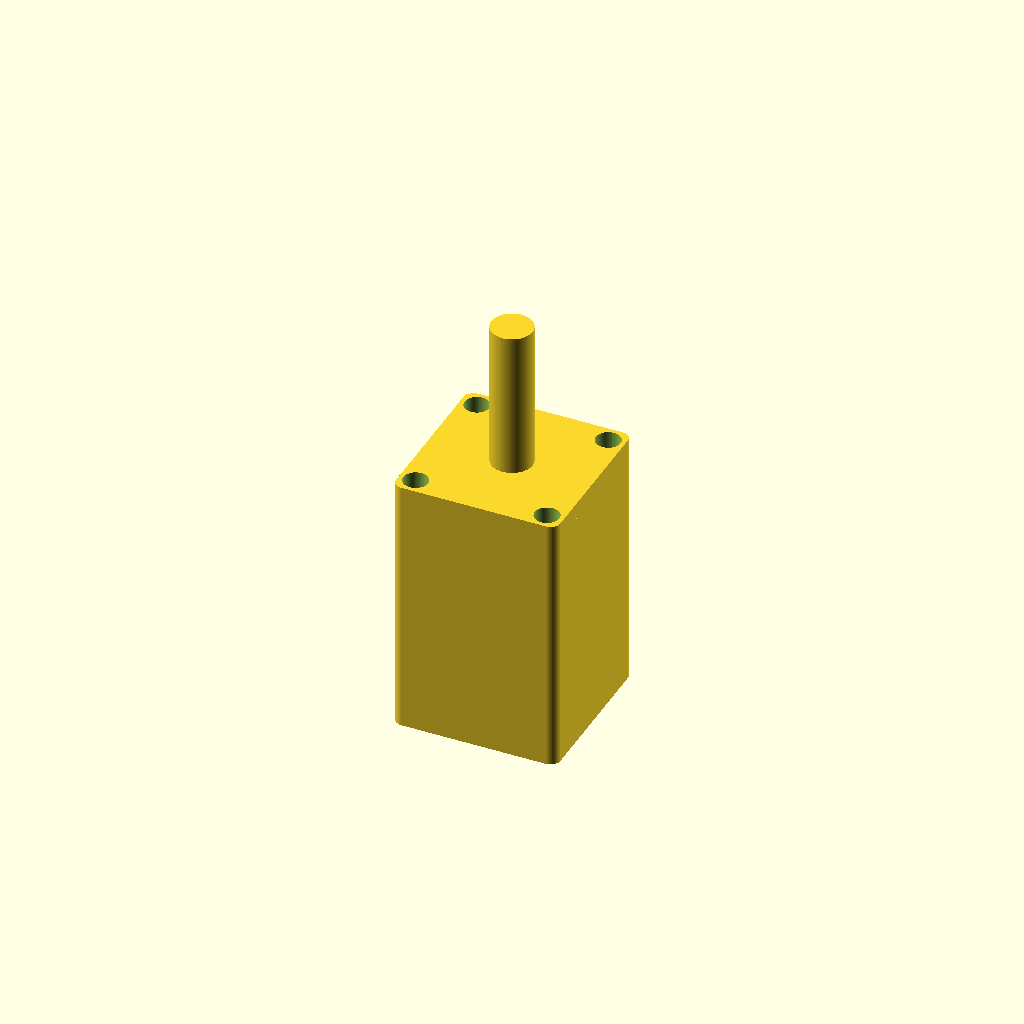
Cell 1 — every parameter at its default value.
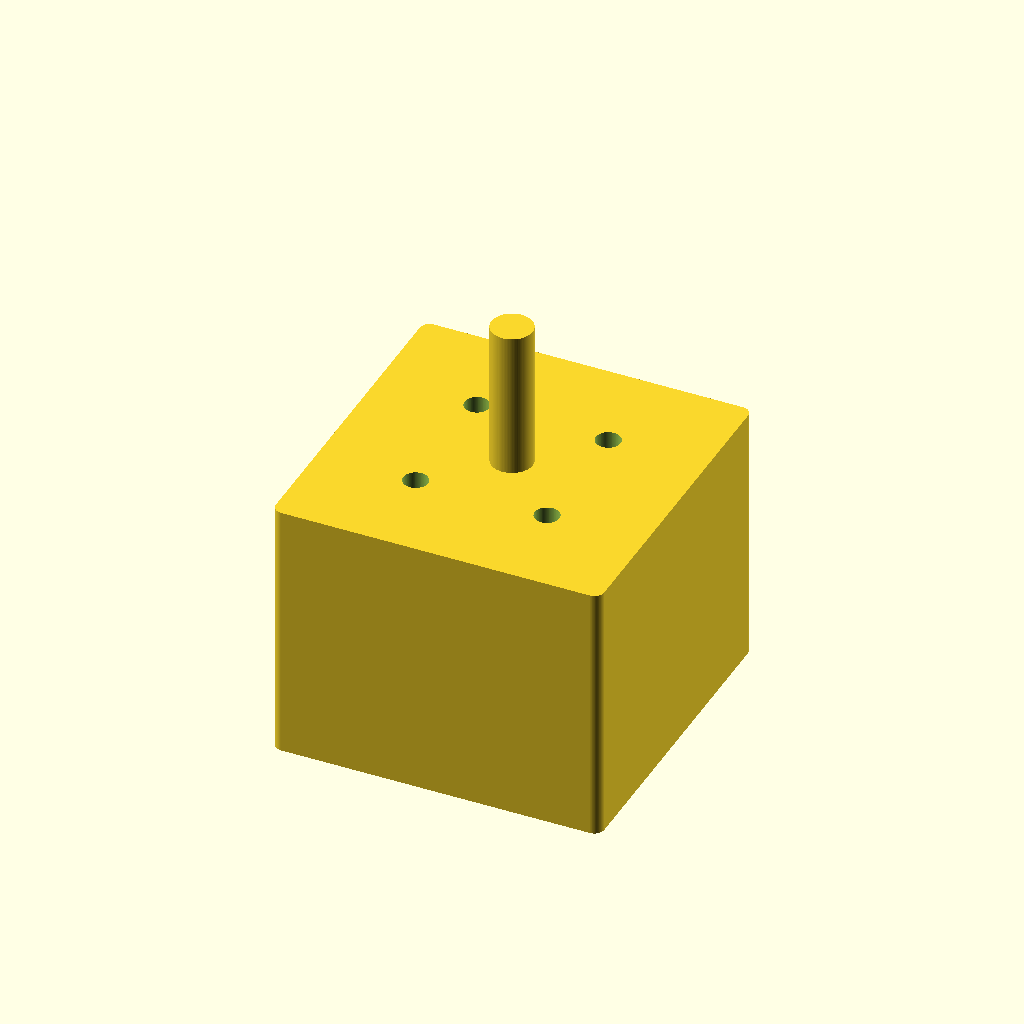
Cell 2 — face_w set to 40, the other parameters unchanged.
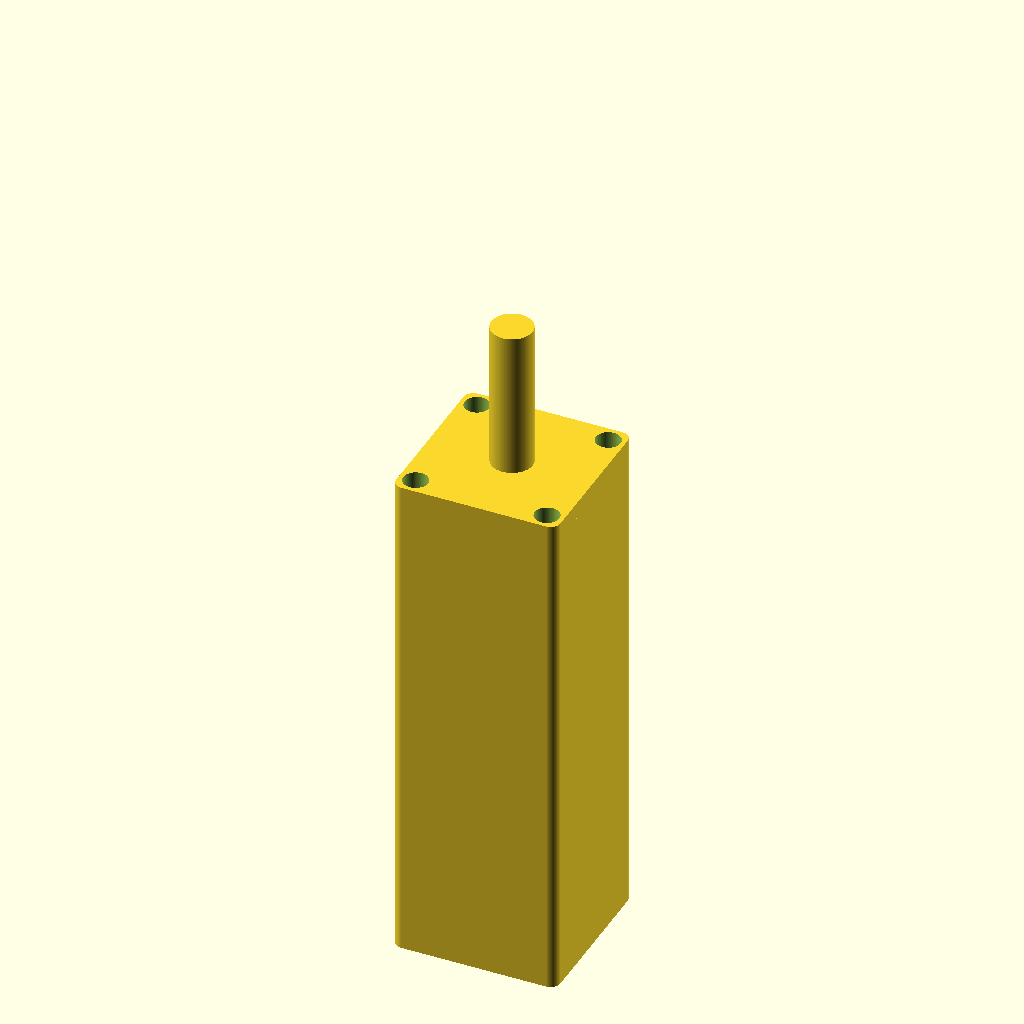
Cell 3 — body_len set to 60, the other parameters unchanged.
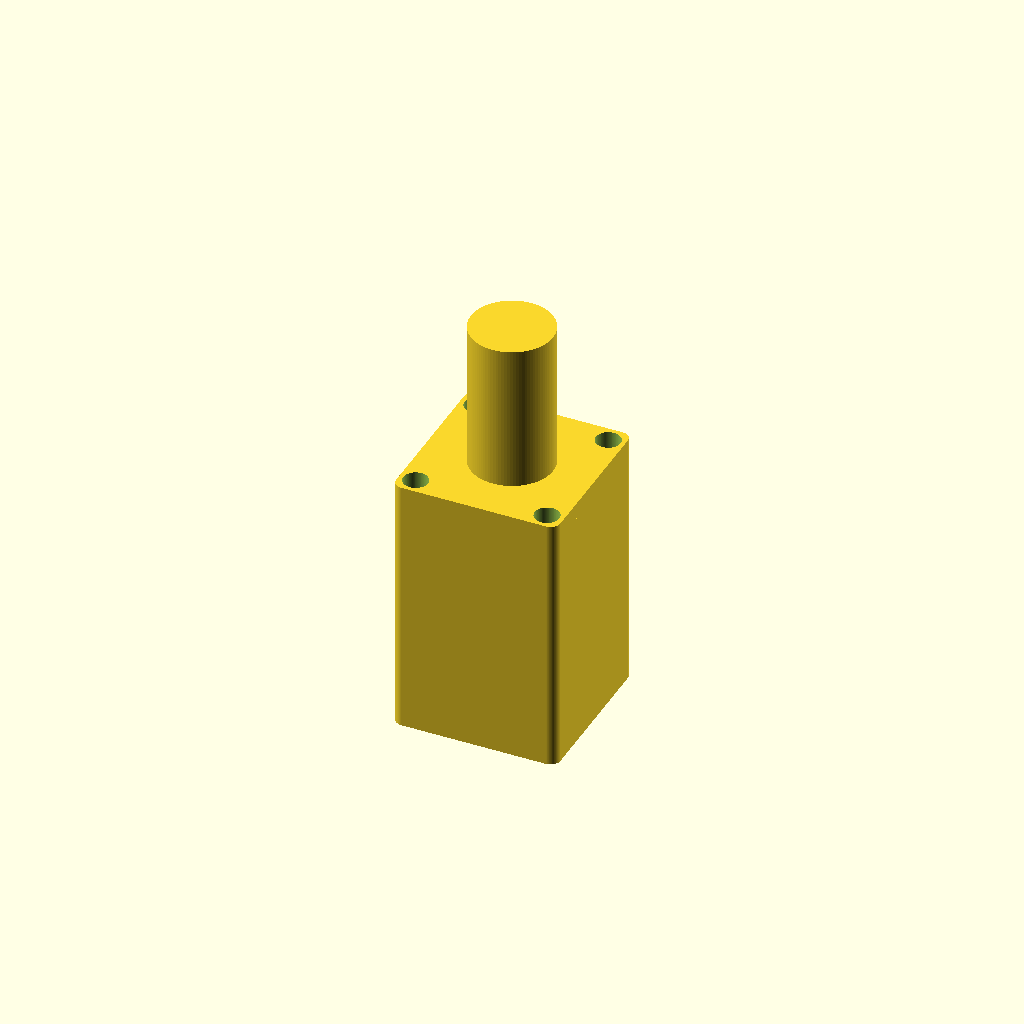
Cell 4: the same model with shaft_d = 10.
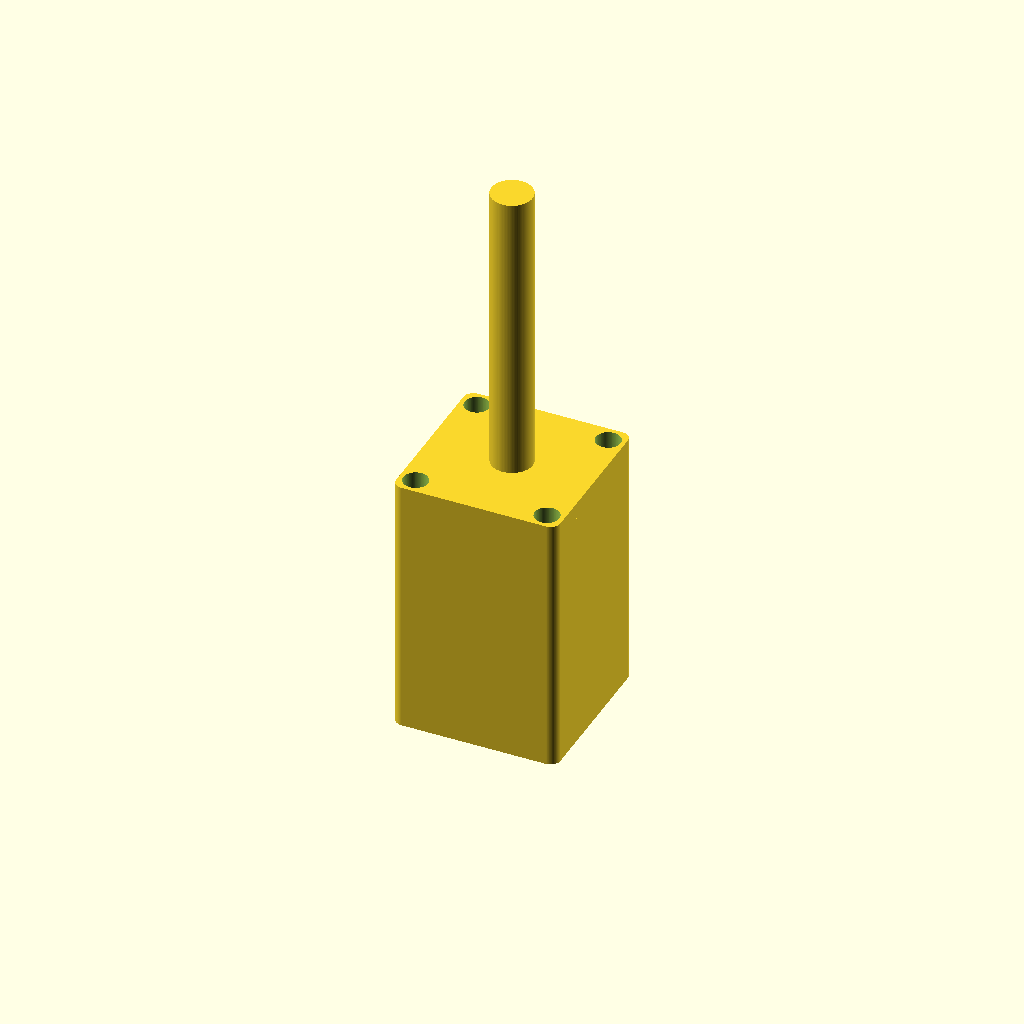
Cell 5 — shaft_len set to 36, the other parameters unchanged.
One fixed orthographic camera (rotation 55°, 0°, 25°; colour scheme Cornfield) for every cell.
Source of the model, additional_study/matched_effort/results/direct_repair/scad/stepper_motor__NEMA8_30BH.scad:
$fn = 96;

face_w = 20.0;          // square face width
body_len = 30.0;        // motor body length (excluding shaft)
shaft_d = 5.0;          // shaft diameter
shaft_len = 18.0;       // visible shaft length
mount_spacing = 16.0;   // center-to-center spacing of mounting holes
mount_hole_d = 3.0;     // typical small stepper mounting hole
front_plate_th = 2.0;   // front face plate thickness
boss_d = 12.0;          // front boss diameter
boss_h = 2.0;           // front boss height
corner_r = 1.2;         // slight edge rounding approximation

module rounded_box_xy(w, h, r, z) {
    // 2D rounded rectangle extruded
    linear_extrude(height = z)
        offset(r = r)
            square([w - 2*r, h - 2*r], center = true);
}

module stepper_motor() {
    // Body centered on origin, front face at +Z
    union() {
        // Main body
        translate([0,0,-body_len])
            rounded_box_xy(face_w, face_w, corner_r, body_len);

        // Front plate
        rounded_box_xy(face_w, face_w, corner_r, front_plate_th);

        // Front boss
        cylinder(d = boss_d, h = boss_h);

        // Shaft
        translate([0,0,boss_h])
            cylinder(d = shaft_d, h = shaft_len);
    }
}

module motor_with_mount_holes() {
    difference() {
        stepper_motor();

        // Mounting holes through front plate and slightly into body
        for (x = [-mount_spacing/2, mount_spacing/2])
            for (y = [-mount_spacing/2, mount_spacing/2])
                translate([x, y, -0.5])
                    cylinder(d = mount_hole_d, h = front_plate_th + 2.0);
    }
}

motor_with_mount_holes();
Parameter table extracted from the source (name, type, default, range or options):
face_w: number, default 20
body_len: number, default 30
shaft_d: number, default 5
shaft_len: number, default 18
mount_spacing: number, default 16
mount_hole_d: number, default 3
front_plate_th: number, default 2
boss_d: number, default 12
boss_h: number, default 2
corner_r: number, default 1.2
